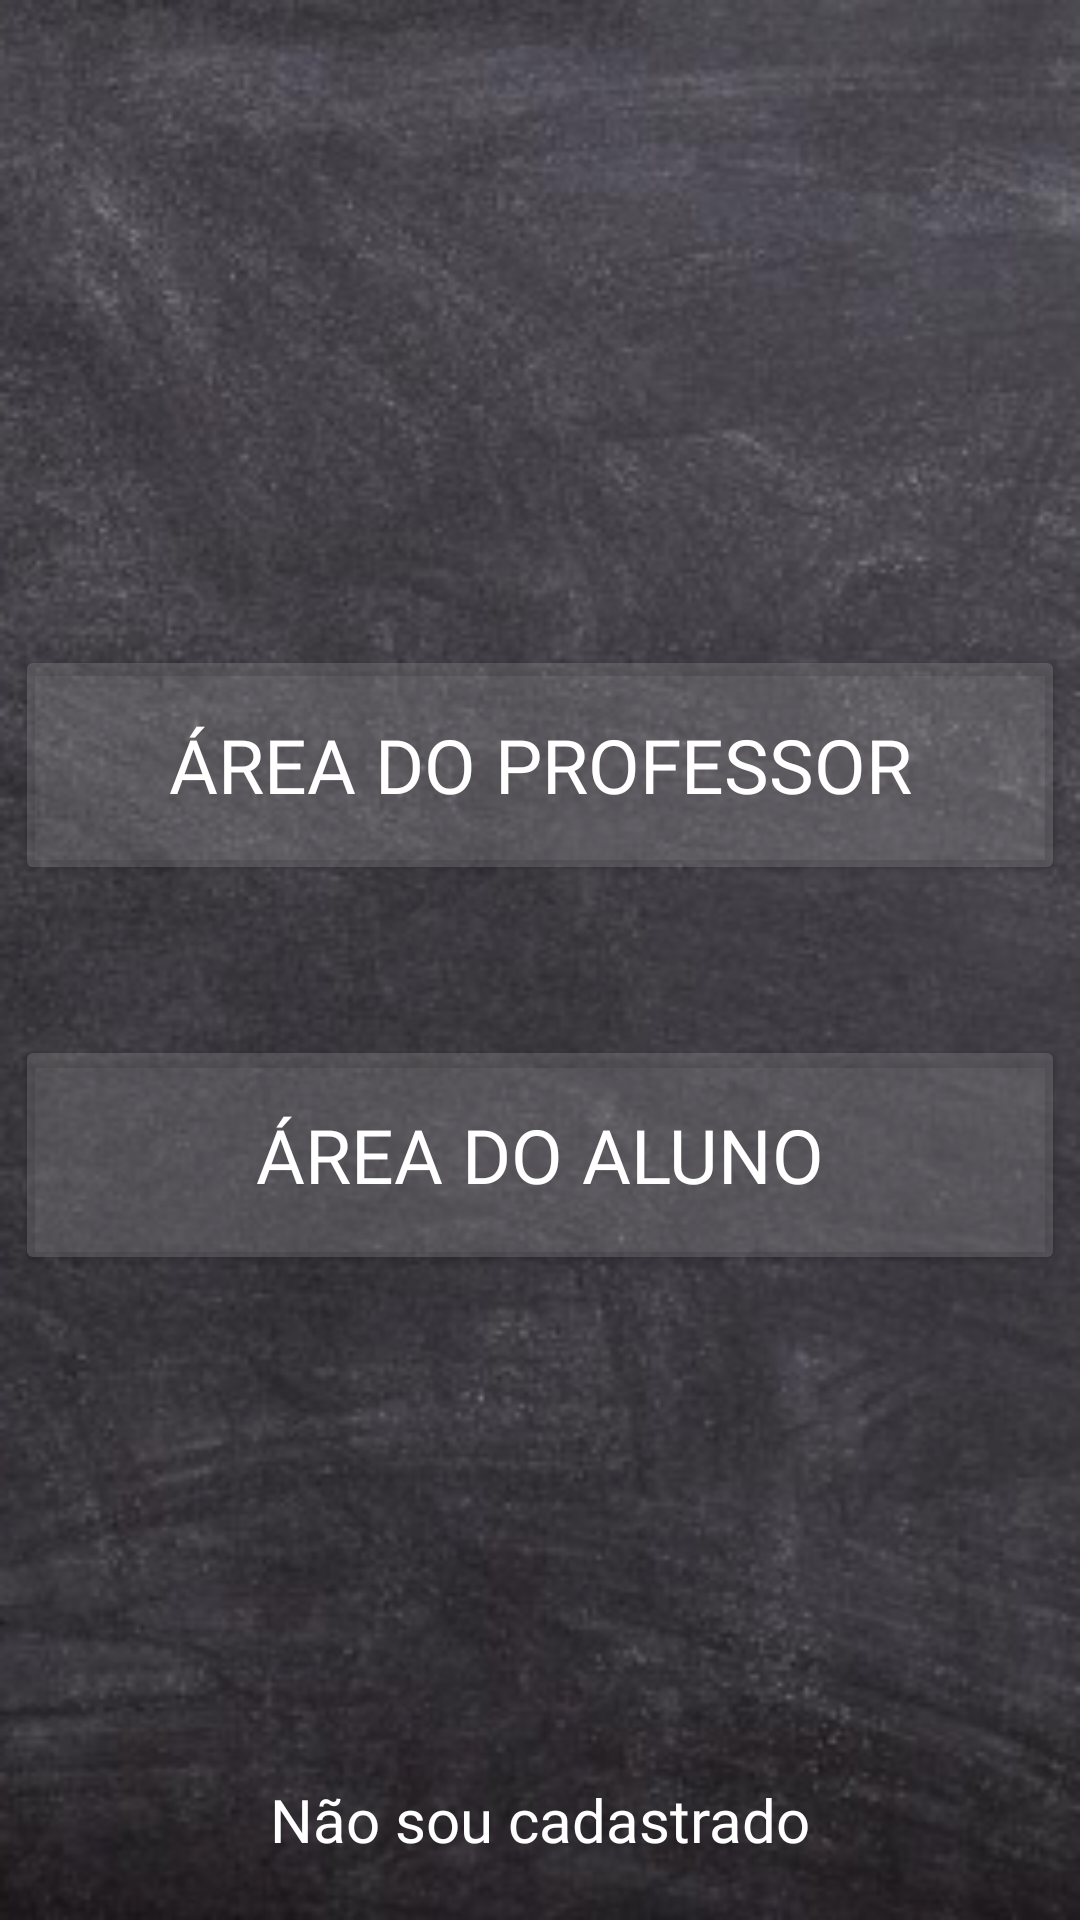

Write the Android layout XML for this screen, with the resource values it uses.
<!-- AndroidManifest.xml: application theme Theme.EscolaParaTodos -->
<!-- res/layout/activity_home_screen.xml -->
<?xml version="1.0" encoding="utf-8"?>
<androidx.constraintlayout.widget.ConstraintLayout xmlns:android="http://schemas.android.com/apk/res/android"
    xmlns:app="http://schemas.android.com/apk/res-auto"
    xmlns:tools="http://schemas.android.com/tools"
    android:layout_width="match_parent"
    android:layout_height="match_parent"
    android:background="@drawable/background"
    tools:context=".HomeScreen"
    >

  <androidx.appcompat.widget.LinearLayoutCompat
      android:layout_width="match_parent"
      android:layout_height="wrap_content"
      android:orientation="vertical"
      android:gravity="center"
      app:layout_constraintBottom_toBottomOf="parent"
      app:layout_constraintEnd_toEndOf="parent"
      app:layout_constraintStart_toStartOf="parent"
      app:layout_constraintTop_toTopOf="parent">

    <Button
        android:id="@+id/btnAreaProf"
        android:layout_width="350dp"
        android:layout_height="80dp"
        android:backgroundTint="#33C4C4C4"
        android:fontFamily="@font/chawp"
        android:text="@string/strAreaProf"
        android:textColor="@color/white"
        android:textSize="25dp"
        android:layout_marginBottom="50dp"
        app:cornerRadius="10dp"
        app:layout_constraintBottom_toTopOf="@+id/btnAreaAluno"
        app:strokeColor="@color/white"
        app:strokeWidth="1dp" />


    <Button
        android:id="@+id/btnAreaAluno"
        android:layout_width="350dp"
        android:layout_height="80dp"
        android:backgroundTint="#33C4C4C4"
        android:fontFamily="@font/chawp"
        android:text="@string/strAreaAluno"
        android:textSize="25dp"
        app:cornerRadius="10dp"
        android:textColor="@color/white"
        app:strokeColor="@color/white"
        app:strokeWidth="1dp" />
  </androidx.appcompat.widget.LinearLayoutCompat>



  <TextView
      android:id="@+id/txtNaoCadastrado"
      android:layout_width="wrap_content"
      android:layout_height="wrap_content"
      android:layout_marginBottom="20dp"
      android:fontFamily="@font/chawp"
      android:text="@string/naoSouCadastrado"
      android:textColor="@color/white"
      android:textSize="20sp"
      app:layout_constraintBottom_toBottomOf="parent"
      app:layout_constraintEnd_toEndOf="parent"
      app:layout_constraintStart_toStartOf="parent" />

</androidx.constraintlayout.widget.ConstraintLayout>
<!-- resources referenced by this layout -->
<resources>
  <color name="white">#FFFFFFFF</color>
  <!-- drawable background: png bitmap (drawable, 146070 bytes) -->
  <string name="naoSouCadastrado">Não sou cadastrado</string>
  <string name="strAreaAluno">Área do aluno</string>
  <string name="strAreaProf">Área do professor</string>
  <style name="Theme.EscolaParaTodos" parent="Theme.MaterialComponents.DayNight.DarkActionBar">
          
          <item name="colorPrimary">@color/purple_500</item>
          <item name="colorPrimaryVariant">@color/purple_700</item>
          <item name="colorOnPrimary">@color/white</item>
          
          <item name="colorSecondary">@color/teal_200</item>
          <item name="colorSecondaryVariant">@color/teal_700</item>
          <item name="colorOnSecondary">@color/black</item>
          
          <item name="android:statusBarColor" tools:targetApi="l">?attr/colorPrimaryVariant</item>
          
      </style>
  <color name="purple_500">#000000</color>
  <color name="purple_700">#000000</color>
  <color name="teal_200">#33000000</color>
  <color name="teal_700">#FF018786</color>
  <color name="black">#FF000000</color>
</resources>
